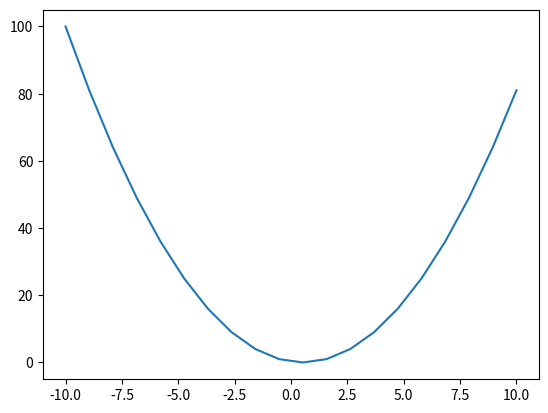

Here is the Python script that generated this plot:
import matplotlib.pyplot as plt
import numpy as np 

x = np.linspace(-10,10,20)
y = np.arange(-10,10)
y = y*y

plt.plot(x,y)
plt.show()